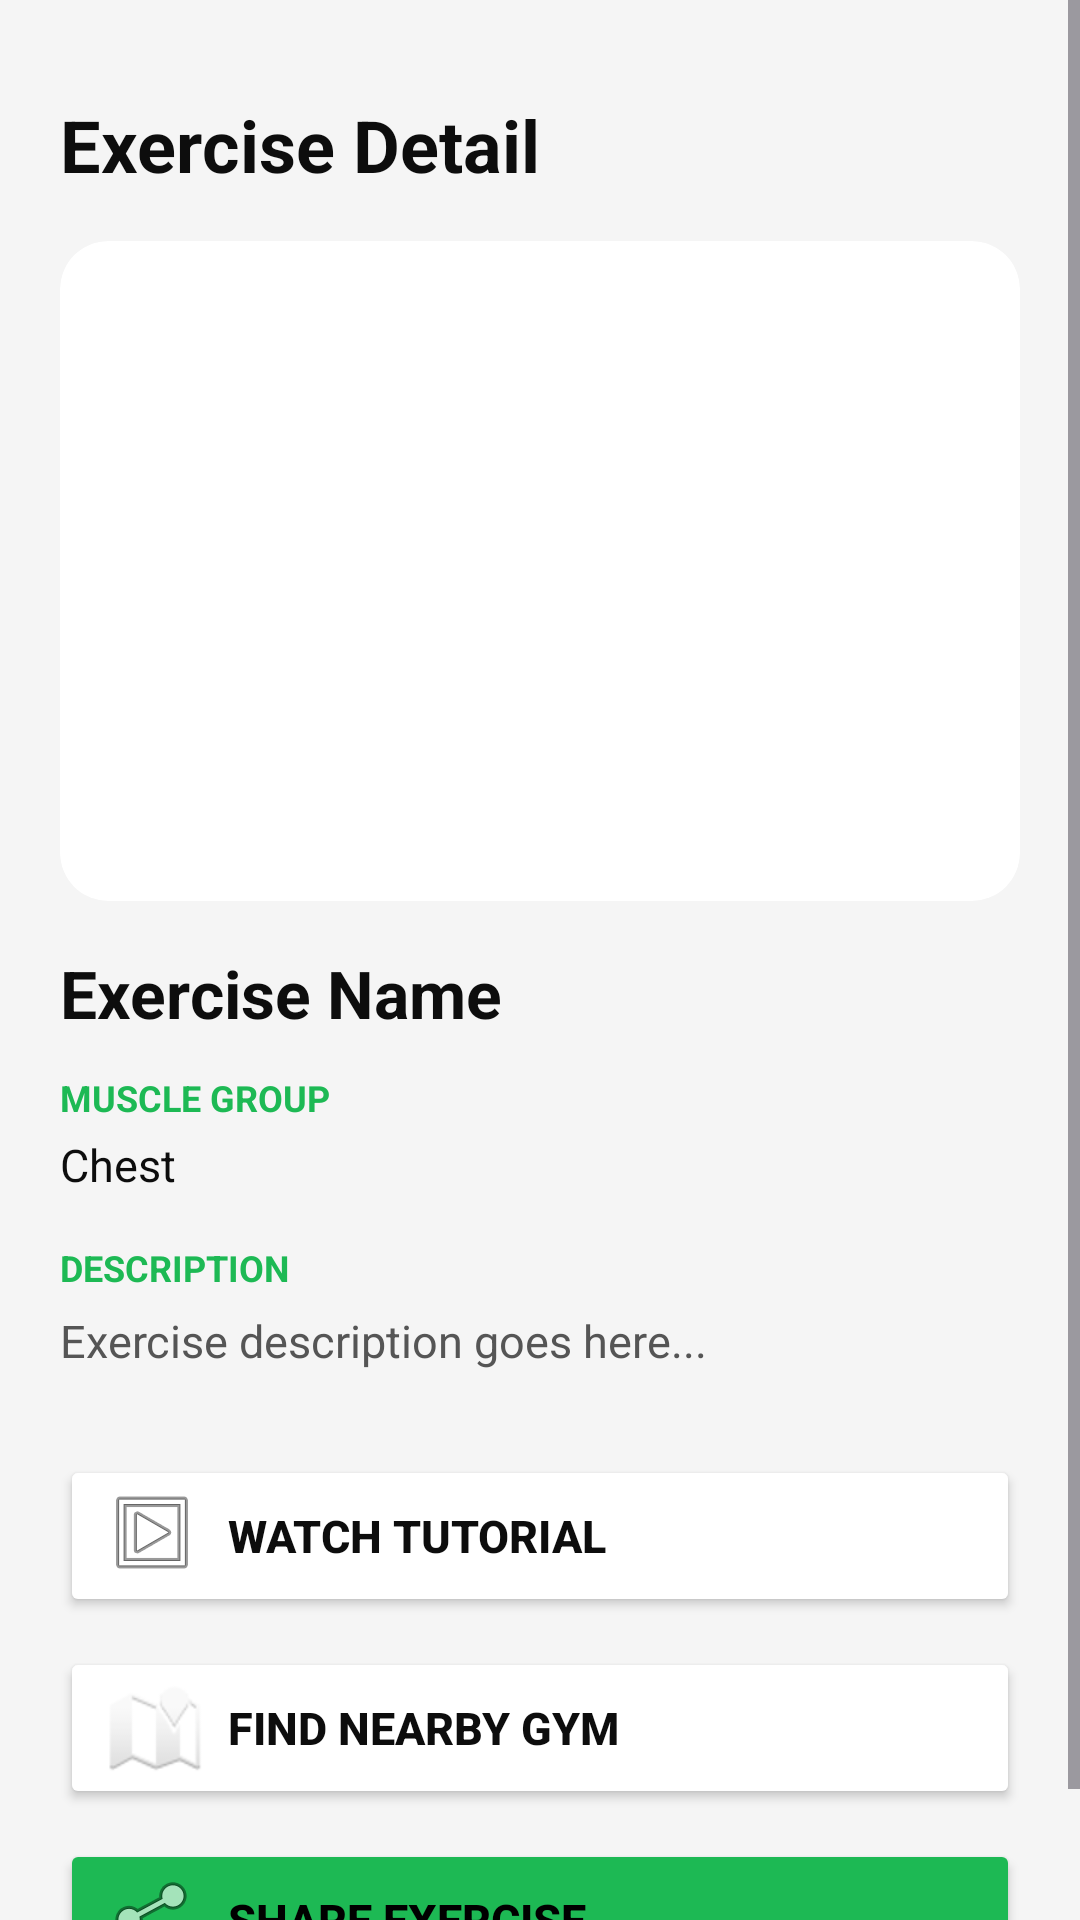

This screen was rendered from an Android layout file. Write that file and the resources it references.
<!-- AndroidManifest.xml: application theme Theme.GymBud -->
<!-- res/layout/activity_exercise_detail.xml -->
<?xml version="1.0" encoding="utf-8"?>
<ScrollView
    xmlns:android="http://schemas.android.com/apk/res/android"
    xmlns:app="http://schemas.android.com/apk/res-auto"
    android:layout_width="match_parent"
    android:layout_height="match_parent"
    android:background="?android:attr/colorBackground"
    android:fillViewport="true">

    <androidx.constraintlayout.widget.ConstraintLayout
        android:layout_width="match_parent"
        android:layout_height="wrap_content"
        android:padding="20dp"
        android:id="@+id/clExerciseDetailRoot">

        
        <TextView
            android:id="@+id/tvDetailTitle"
            android:layout_width="wrap_content"
            android:layout_height="wrap_content"
            android:layout_marginTop="12dp"
            android:text="@string/exercise_detail"
            android:textSize="24sp"
            android:textStyle="bold"
            android:textColor="?attr/colorOnSurface"
            app:layout_constraintStart_toStartOf="parent"
            app:layout_constraintTop_toTopOf="parent" />

        
        <androidx.cardview.widget.CardView
            android:id="@+id/cardDetailImage"
            android:layout_width="0dp"
            android:layout_height="220dp"
            android:layout_marginTop="16dp"
            app:cardCornerRadius="16dp"
            app:cardElevation="0dp"
            app:layout_constraintEnd_toEndOf="parent"
            app:layout_constraintStart_toStartOf="parent"
            app:layout_constraintTop_toBottomOf="@id/tvDetailTitle">

            <ImageView
                android:id="@+id/ivDetailImage"
                android:layout_width="match_parent"
                android:layout_height="match_parent"
                android:scaleType="centerCrop"
                android:src="@drawable/ic_launcher_background"
                android:contentDescription="@string/exercise_name" />
        </androidx.cardview.widget.CardView>

        
        <TextView
            android:id="@+id/tvDetailName"
            android:layout_width="0dp"
            android:layout_height="wrap_content"
            android:layout_marginTop="16dp"
            android:text="Exercise Name"
            android:textSize="22sp"
            android:textStyle="bold"
            android:textColor="?attr/colorOnSurface"
            app:layout_constraintEnd_toEndOf="parent"
            app:layout_constraintStart_toStartOf="parent"
            app:layout_constraintTop_toBottomOf="@id/cardDetailImage" />

        
        <LinearLayout
            android:id="@+id/layoutMuscle"
            android:layout_width="0dp"
            android:layout_height="wrap_content"
            android:layout_marginTop="12dp"
            android:orientation="vertical"
            app:layout_constraintEnd_toEndOf="parent"
            app:layout_constraintStart_toStartOf="parent"
            app:layout_constraintTop_toBottomOf="@id/tvDetailName">

            <TextView
                android:layout_width="wrap_content"
                android:layout_height="wrap_content"
                android:text="@string/muscle_group"
                android:textSize="12sp"
                android:textStyle="bold"
                android:textColor="@color/lime_accent"
                android:textAllCaps="true" />

            <TextView
                android:id="@+id/tvDetailCategory"
                android:layout_width="wrap_content"
                android:layout_height="wrap_content"
                android:layout_marginTop="4dp"
                android:text="Chest"
                android:textSize="15sp"
                android:textColor="?attr/colorOnSurface" />
        </LinearLayout>

        
        <LinearLayout
            android:id="@+id/layoutDesc"
            android:layout_width="0dp"
            android:layout_height="wrap_content"
            android:layout_marginTop="16dp"
            android:orientation="vertical"
            app:layout_constraintEnd_toEndOf="parent"
            app:layout_constraintStart_toStartOf="parent"
            app:layout_constraintTop_toBottomOf="@id/layoutMuscle">

            <TextView
                android:layout_width="wrap_content"
                android:layout_height="wrap_content"
                android:text="@string/description"
                android:textSize="12sp"
                android:textStyle="bold"
                android:textColor="@color/lime_accent"
                android:textAllCaps="true" />

            <TextView
                android:id="@+id/tvDetailDesc"
                android:layout_width="match_parent"
                android:layout_height="wrap_content"
                android:layout_marginTop="6dp"
                android:text="Exercise description goes here..."
                android:textSize="15sp"
                android:textColor="?attr/colorOnSurfaceVariant"
                android:lineSpacingExtra="4dp" />
        </LinearLayout>

        
        <LinearLayout
            android:id="@+id/layoutActions"
            android:layout_width="0dp"
            android:layout_height="wrap_content"
            android:layout_marginTop="28dp"
            android:orientation="vertical"
            app:layout_constraintEnd_toEndOf="parent"
            app:layout_constraintStart_toStartOf="parent"
            app:layout_constraintTop_toBottomOf="@id/layoutDesc">

            
            <Button
                android:id="@+id/btnWatchTutorial"
                android:layout_width="match_parent"
                android:layout_height="54dp"
                android:backgroundTint="?attr/colorSurface"
                android:textColor="?attr/colorOnSurface"
                android:text="@string/watch_tutorial"
                android:textSize="15sp"
                android:textStyle="bold"
                android:drawableStart="@android:drawable/ic_menu_slideshow"
                android:drawablePadding="8dp"
                android:paddingHorizontal="16dp"
                android:gravity="start|center_vertical" />

            
            <Button
                android:id="@+id/btnFindGym"
                android:layout_width="match_parent"
                android:layout_height="54dp"
                android:layout_marginTop="10dp"
                android:backgroundTint="?attr/colorSurface"
                android:textColor="?attr/colorOnSurface"
                android:text="@string/find_gym"
                android:textSize="15sp"
                android:textStyle="bold"
                android:drawableStart="@android:drawable/ic_dialog_map"
                android:drawablePadding="8dp"
                android:paddingHorizontal="16dp"
                android:gravity="start|center_vertical" />

            
            <Button
                android:id="@+id/btnShareExercise"
                android:layout_width="match_parent"
                android:layout_height="54dp"
                android:layout_marginTop="10dp"
                android:backgroundTint="@color/lime_accent"
                android:textColor="@color/lime_on_accent"
                android:text="@string/share_exercise"
                android:textSize="15sp"
                android:textStyle="bold"
                android:drawableStart="@android:drawable/ic_menu_share"
                android:drawablePadding="8dp"
                android:paddingHorizontal="16dp"
                android:gravity="start|center_vertical" />

        </LinearLayout>

    </androidx.constraintlayout.widget.ConstraintLayout>
</ScrollView>
<!-- resources referenced by this layout -->
<resources>
  <color name="lime_accent">#1DB954</color>
  <color name="lime_on_accent">#000000</color>
  <string name="description">Description</string>
  <string name="exercise_detail">Exercise Detail</string>
  <string name="exercise_name">Exercise</string>
  <string name="find_gym">Find Nearby Gym</string>
  <string name="muscle_group">Muscle Group</string>
  <string name="share_exercise">Share Exercise</string>
  <string name="watch_tutorial">Watch Tutorial</string>
  <style name="Theme.GymBud" parent="Base.Theme.GymBud" />
  <style name="Base.Theme.GymBud" parent="Theme.Material3.Light.NoActionBar">
          <item name="colorPrimary">@color/lime_accent</item>
          <item name="colorOnPrimary">@color/lime_on_accent</item>
          <item name="colorPrimaryContainer">@color/lime_accent</item>
          <item name="colorOnPrimaryContainer">@color/lime_on_accent</item>
          <item name="colorSecondary">@color/lime_accent_dark</item>
          <item name="colorOnSecondary">@color/lime_on_accent</item>
          <item name="android:colorBackground">@color/light_background</item>
          <item name="colorSurface">@color/light_surface</item>
          <item name="colorSurfaceVariant">@color/light_surface_variant</item>
          <item name="colorOnSurface">@color/text_primary_light</item>
          <item name="colorOnSurfaceVariant">@color/text_secondary_light</item>
          <item name="colorError">@color/error_red</item>
          <item name="android:statusBarColor">@color/light_background</item>
          <item name="android:navigationBarColor">@color/light_surface</item>
          <item name="android:windowLightStatusBar" tools:targetApi="m">true</item>
      </style>
  <color name="lime_accent_dark">#1ED760</color>
  <color name="light_background">#FFF5F5F5</color>
  <color name="light_surface">#FFFFFFFF</color>
  <color name="light_surface_variant">#FFEDEDED</color>
  <color name="text_primary_light">#FF0D0D0D</color>
  <color name="text_secondary_light">#FF555555</color>
  <color name="error_red">#FFF15E6C</color>
</resources>
